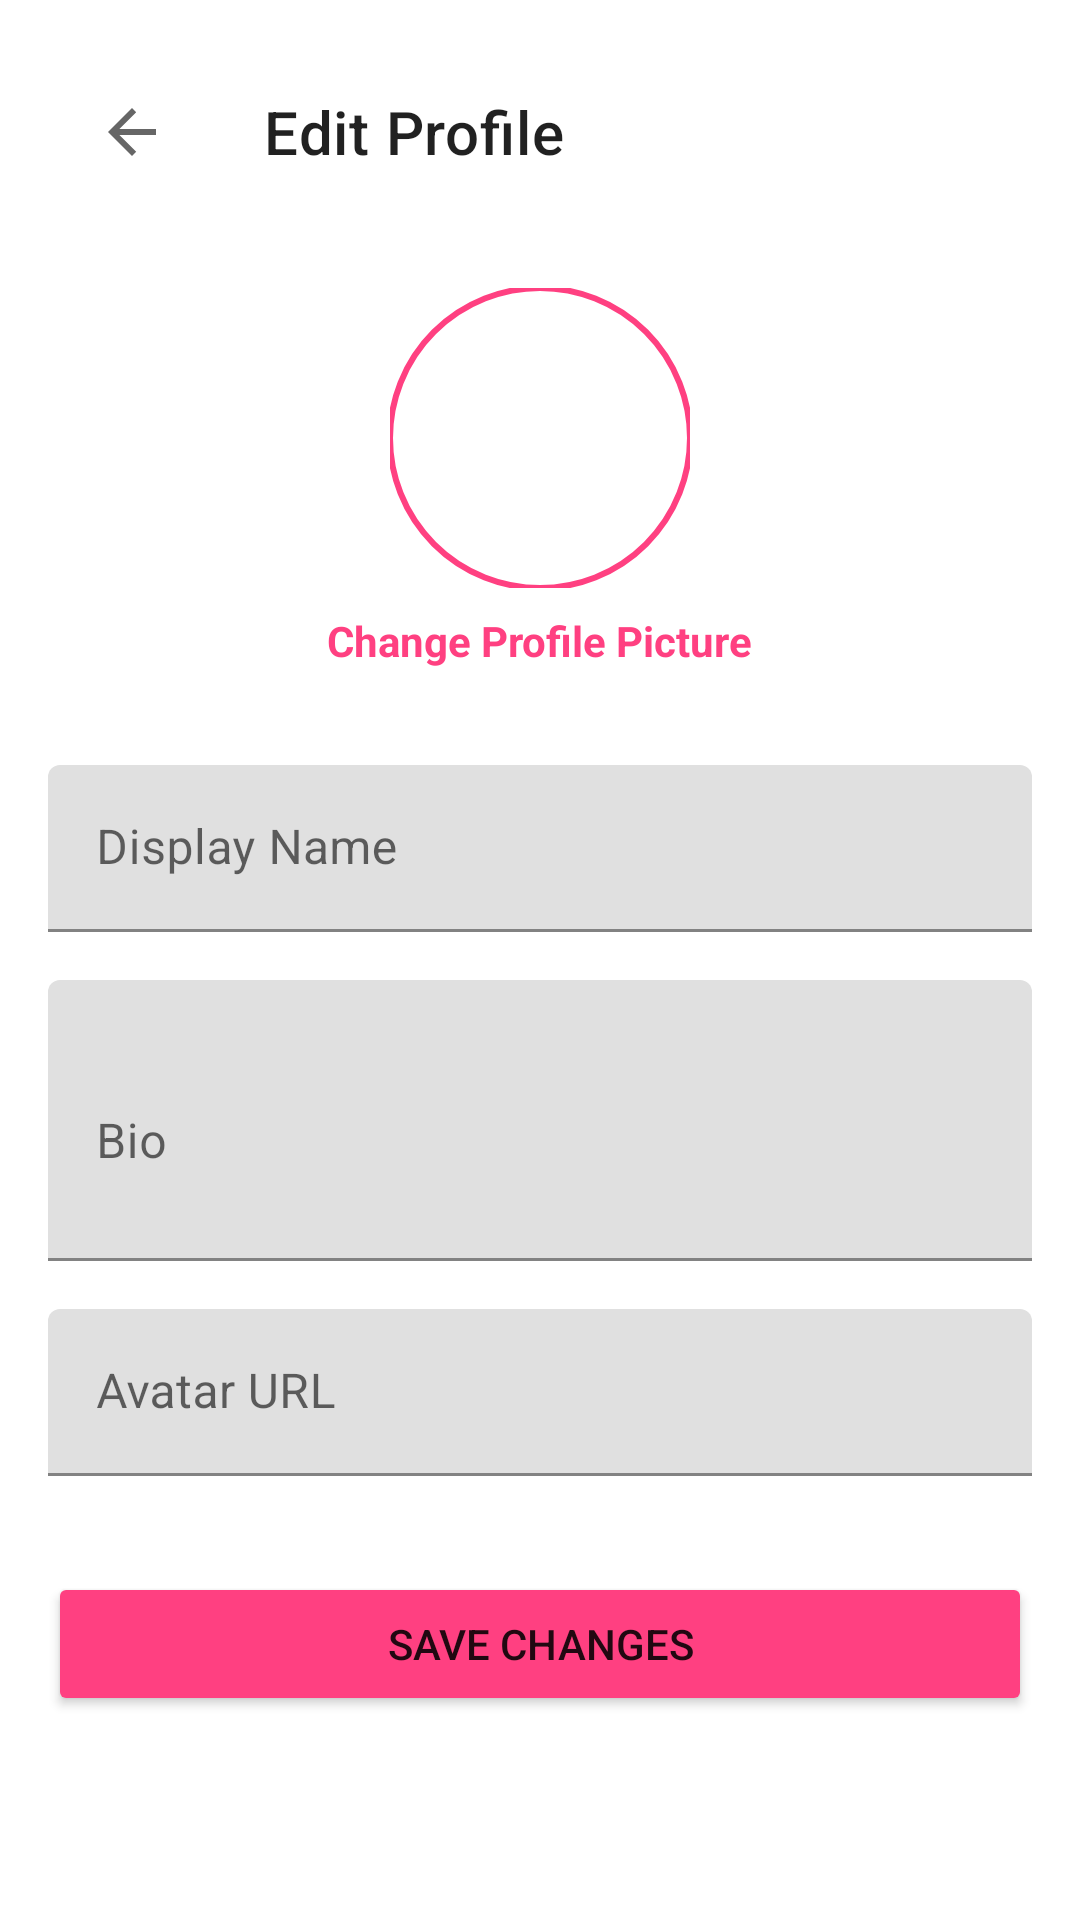

The Android layout XML behind this screen, and the referenced resources:
<!-- AndroidManifest.xml: application theme Theme.TrueFans_Creator -->
<!-- res/layout/activity_edit_profile.xml -->
<?xml version="1.0" encoding="utf-8"?>
<LinearLayout xmlns:android="http://schemas.android.com/apk/res/android"
    xmlns:app="http://schemas.android.com/apk/res-auto"
    android:layout_width="match_parent"
    android:layout_height="match_parent"
    android:orientation="vertical"
    android:padding="16dp"
    android:background="@color/white">

    <androidx.appcompat.widget.Toolbar
        android:id="@+id/editToolbar"
        android:layout_width="match_parent"
        android:layout_height="?attr/actionBarSize"
        app:title="Edit Profile"
        app:navigationIcon="?attr/homeAsUpIndicator" />

    <com.google.android.material.imageview.ShapeableImageView
        android:id="@+id/ivEditAvatar"
        android:layout_width="100dp"
        android:layout_height="100dp"
        android:layout_gravity="center_horizontal"
        android:layout_marginTop="24dp"
        android:scaleType="centerCrop"
        android:src="@drawable/ic_launcher_background"
        app:shapeAppearanceOverlay="@style/CircleImageView"
        app:strokeColor="@color/primary"
        app:strokeWidth="2dp" />

    <TextView
        android:id="@+id/tvChangeAvatar"
        android:layout_width="wrap_content"
        android:layout_height="wrap_content"
        android:layout_gravity="center_horizontal"
        android:layout_marginTop="8dp"
        android:text="Change Profile Picture"
        android:textColor="@color/primary"
        android:textStyle="bold" />

    <com.google.android.material.textfield.TextInputLayout
        android:layout_width="match_parent"
        android:layout_height="wrap_content"
        android:layout_marginTop="32dp"
        android:hint="Display Name">

        <com.google.android.material.textfield.TextInputEditText
            android:id="@+id/etName"
            android:layout_width="match_parent"
            android:layout_height="wrap_content"
            android:inputType="textPersonName" />
    </com.google.android.material.textfield.TextInputLayout>

    <com.google.android.material.textfield.TextInputLayout
        android:layout_width="match_parent"
        android:layout_height="wrap_content"
        android:layout_marginTop="16dp"
        android:hint="Bio">

        <com.google.android.material.textfield.TextInputEditText
            android:id="@+id/etBio"
            android:layout_width="match_parent"
            android:layout_height="wrap_content"
            android:inputType="textMultiLine"
            android:minLines="3" />
    </com.google.android.material.textfield.TextInputLayout>

    <com.google.android.material.textfield.TextInputLayout
        android:layout_width="match_parent"
        android:layout_height="wrap_content"
        android:layout_marginTop="16dp"
        android:hint="Avatar URL">

        <com.google.android.material.textfield.TextInputEditText
            android:id="@+id/etAvatarUrl"
            android:layout_width="match_parent"
            android:layout_height="wrap_content"
            android:inputType="textUri" />
    </com.google.android.material.textfield.TextInputLayout>

    <Button
        android:id="@+id/btnSaveProfile"
        android:layout_width="match_parent"
        android:layout_height="wrap_content"
        android:layout_marginTop="32dp"
        android:text="Save Changes"
        android:backgroundTint="@color/primary" />

</LinearLayout>
<!-- resources referenced by this layout -->
<resources>
  <color name="primary">#FF4081</color>
  <color name="white">#FFFFFFFF</color>
  <style name="CircleImageView" parent="">
          <item name="cornerSize">50%</item>
      </style>
  <style name="Theme.TrueFans_Creator" parent="Base.Theme.TrueFans_Creator" />
  <style name="Base.Theme.TrueFans_Creator" parent="Theme.MaterialComponents.Light.NoActionBar">
          
          <item name="colorPrimary">@color/primary</item>
          <item name="colorPrimaryDark">@color/primary_dark</item>
          <item name="colorAccent">@color/accent</item>
      </style>
  <color name="primary_dark">#C2185B</color>
  <color name="accent">#FF4081</color>
</resources>
